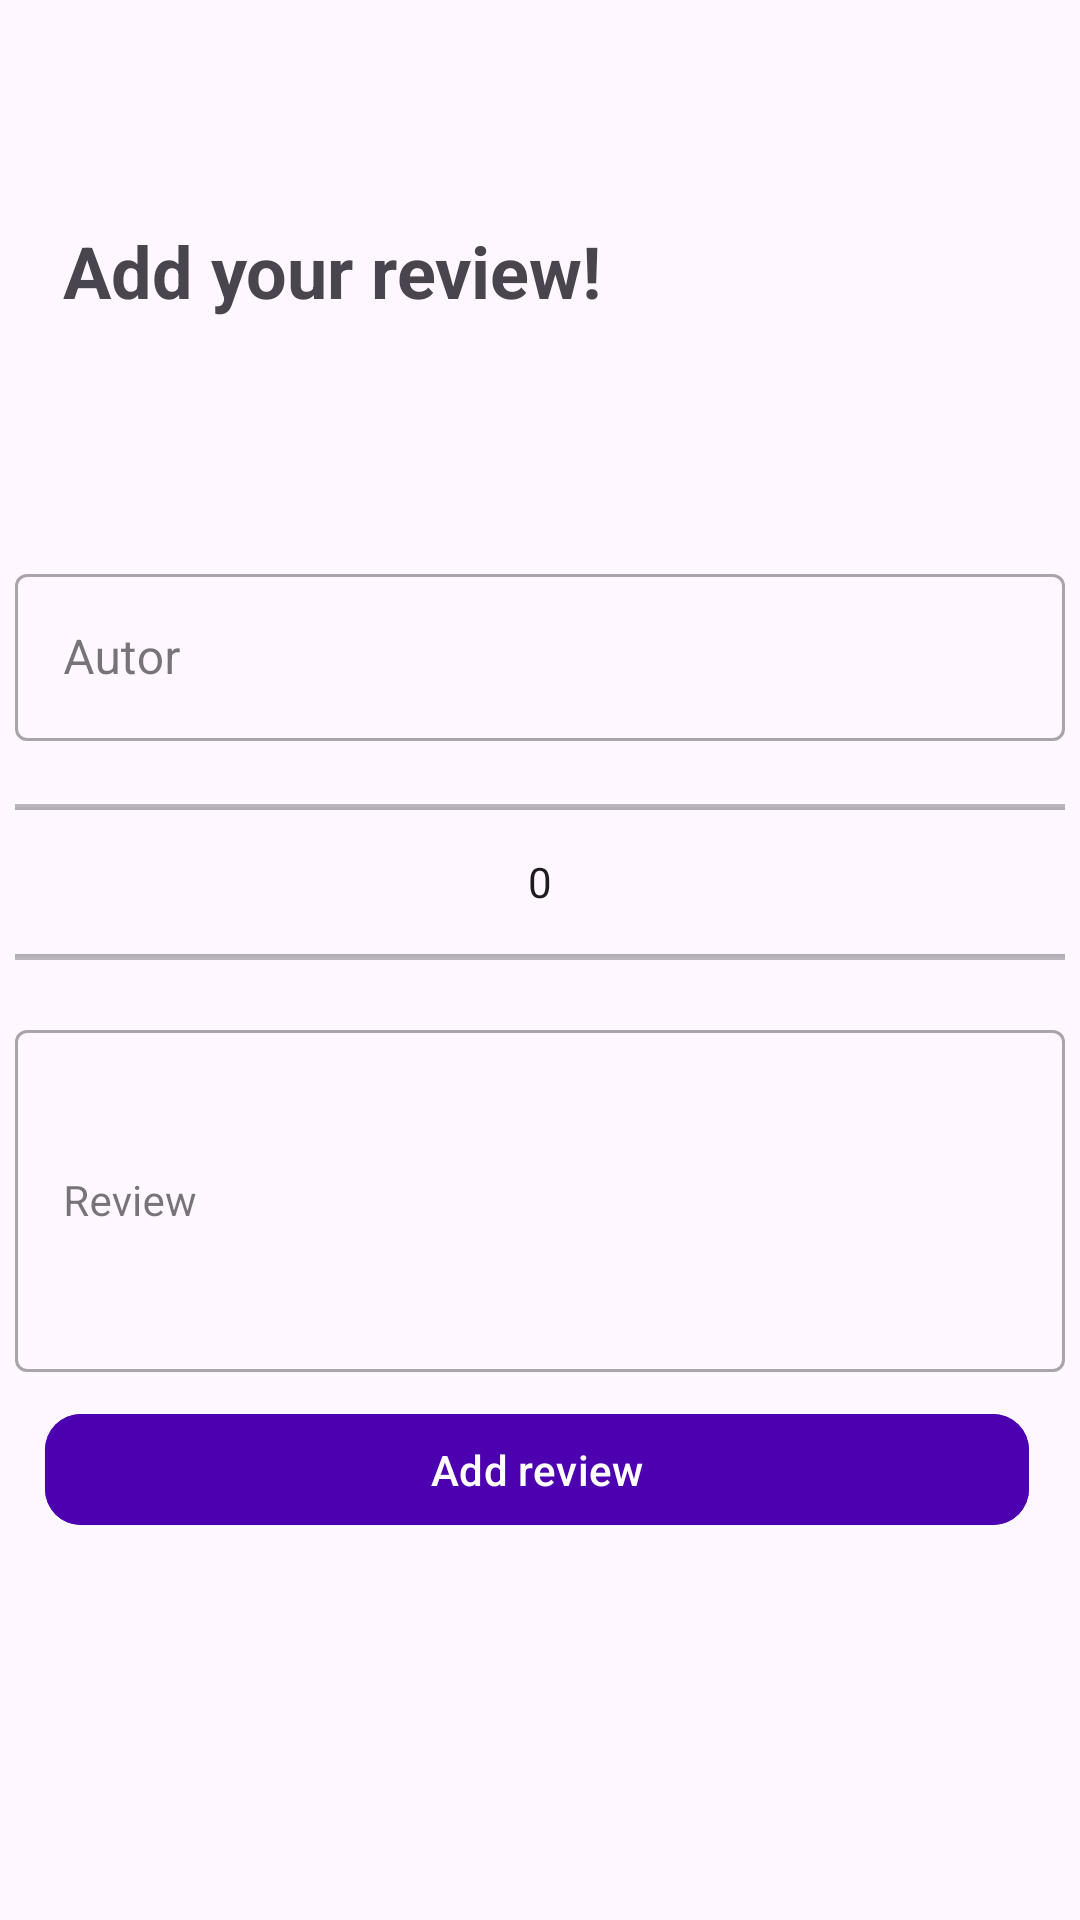

Layout XML and referenced resources for this Android screen:
<!-- AndroidManifest.xml: application theme Theme.Scriptify -->
<!-- res/layout/add_review_dialog.xml -->
<?xml version="1.0" encoding="utf-8"?>
<LinearLayout xmlns:android="http://schemas.android.com/apk/res/android"
    xmlns:app="http://schemas.android.com/apk/res-auto"
    xmlns:tools="http://schemas.android.com/tools"
    android:layout_width="wrap_content"
    android:layout_height="wrap_content"
    android:gravity="center"
    android:layout_gravity="center|top"
    android:layout_margin="10dp"
    app:cornerRadius="12dp"
    >

    <androidx.constraintlayout.widget.ConstraintLayout
        android:id="@+id/constraintLayout"
        android:layout_width="350dp"
        android:layout_height="500dp"
        android:layout_margin="15dp"
        app:cornerRadius="12dp"
        app:layout_constraintEnd_toEndOf="parent"
        app:layout_constraintStart_toStartOf="parent"
        app:layout_constraintTop_toTopOf="parent">

        <TextView
            android:id="@+id/title_dialog_add_review"
            android:layout_width="wrap_content"
            android:layout_height="wrap_content"
            android:layout_marginStart="16dp"
            android:layout_marginTop="4dp"
            android:text="Add your review!"
            android:textSize="24dp"

            android:textStyle="bold"
            app:layout_constraintStart_toStartOf="parent"
            app:layout_constraintTop_toTopOf="parent" />

        <TextView
            android:id="@+id/title_dialog_mybooks_add"
            android:layout_width="wrap_content"
            android:layout_height="wrap_content"
            android:layout_marginStart="16dp"
            android:layout_marginTop="4dp"
            android:text="Your new book!"
            android:textSize="24dp"
            android:textStyle="bold"
            android:visibility="gone"
            app:layout_constraintStart_toStartOf="parent"
            app:layout_constraintTop_toTopOf="parent" />

        <com.google.android.material.textfield.TextInputLayout

            android:id="@+id/autor_add_review"
            style="@style/Widget.MaterialComponents.TextInputLayout.OutlinedBox"
            android:layout_width="0dp"
            android:layout_height="wrap_content"
            android:layout_marginTop="116dp"
            android:hint="Autor"
            app:icon="@drawable/baseline_person_24"
            app:layout_constraintEnd_toEndOf="parent"
            app:layout_constraintHorizontal_bias="1.0"
            app:layout_constraintStart_toStartOf="parent"
            app:layout_constraintTop_toTopOf="parent"
            app:startIconDrawable="@drawable/baseline_person_24">


            <com.google.android.material.textfield.TextInputEditText
                android:id="@+id/add_review_dialog_autor"
                android:layout_width="match_parent"
                android:layout_height="wrap_content"
                android:enabled="false"/>
        </com.google.android.material.textfield.TextInputLayout>

        <com.google.android.material.textfield.TextInputLayout

            android:id="@+id/add_review_text"
            style="@style/Widget.MaterialComponents.TextInputLayout.OutlinedBox"
            android:layout_width="0dp"
            android:layout_height="wrap_content"
            android:layout_marginTop="268dp"

            android:hint="Review"
            app:layout_constraintEnd_toEndOf="parent"
            app:layout_constraintHorizontal_bias="0.0"
            app:layout_constraintStart_toStartOf="parent"
            app:layout_constraintTop_toTopOf="parent"
            app:startIconDrawable="@drawable/baseline_description_24">

            <com.google.android.material.textfield.TextInputEditText
                android:id="@+id/add_review_dialog_desc"
                android:layout_width="match_parent"

                android:layout_height="114dp"
                android:inputType="textMultiLine"
                android:textSize="14sp" />

            <com.google.android.material.button.MaterialButton
                android:id="@+id/add_button_reviews"
                android:layout_width="328dp"
                android:layout_height="45dp"
                android:layout_margin="10dp"
                android:layout_marginTop="4dp"
                android:layout_weight="1"
                android:backgroundTint="@color/button_exchange"
                android:text="Add review"

                app:cornerRadius="12dp" />


        </com.google.android.material.textfield.TextInputLayout>

        <NumberPicker
            android:id="@+id/num_picker_review"
            android:layout_width="match_parent"
            android:layout_height="70dp"
            android:layout_marginTop="12dp"
            app:layout_constraintEnd_toEndOf="parent"
            app:layout_constraintTop_toBottomOf="@+id/autor_add_review"
            ></NumberPicker>

        <Button
            android:id="@+id/Add_my_book"
            android:layout_width="125dp"
            android:layout_height="57dp"
            android:layout_marginEnd="32dp"
            android:layout_marginBottom="8dp"
            android:backgroundTint="@color/mid_light_theme"
            android:text="Add Book"
            android:visibility="gone"
            app:cornerRadius="12dp"
            app:layout_constraintBottom_toBottomOf="parent"
            app:layout_constraintEnd_toEndOf="parent" />

        <TextView
            android:id="@+id/sc_notice_add"
            android:layout_width="wrap_content"
            android:layout_height="wrap_content"
            android:layout_marginTop="36dp"
            android:layout_marginEnd="24dp"
            android:text="Remember be respectful on the Scriptify platform\nOnly List books that you have."
            android:visibility="gone"
            app:layout_constraintEnd_toEndOf="parent"
            app:layout_constraintTop_toTopOf="parent" />



    </androidx.constraintlayout.widget.ConstraintLayout>

</LinearLayout>
<!-- resources referenced by this layout -->
<resources>
  <color name="button_exchange">#4C00B0</color>
  <color name="mid_light_theme">#818FB4</color>
  <style name="Theme.Scriptify" parent="Base.Theme.Scriptify" />
  <style name="Base.Theme.Scriptify" parent="Theme.Material3.DayNight.NoActionBar">
          
          
      </style>
</resources>
